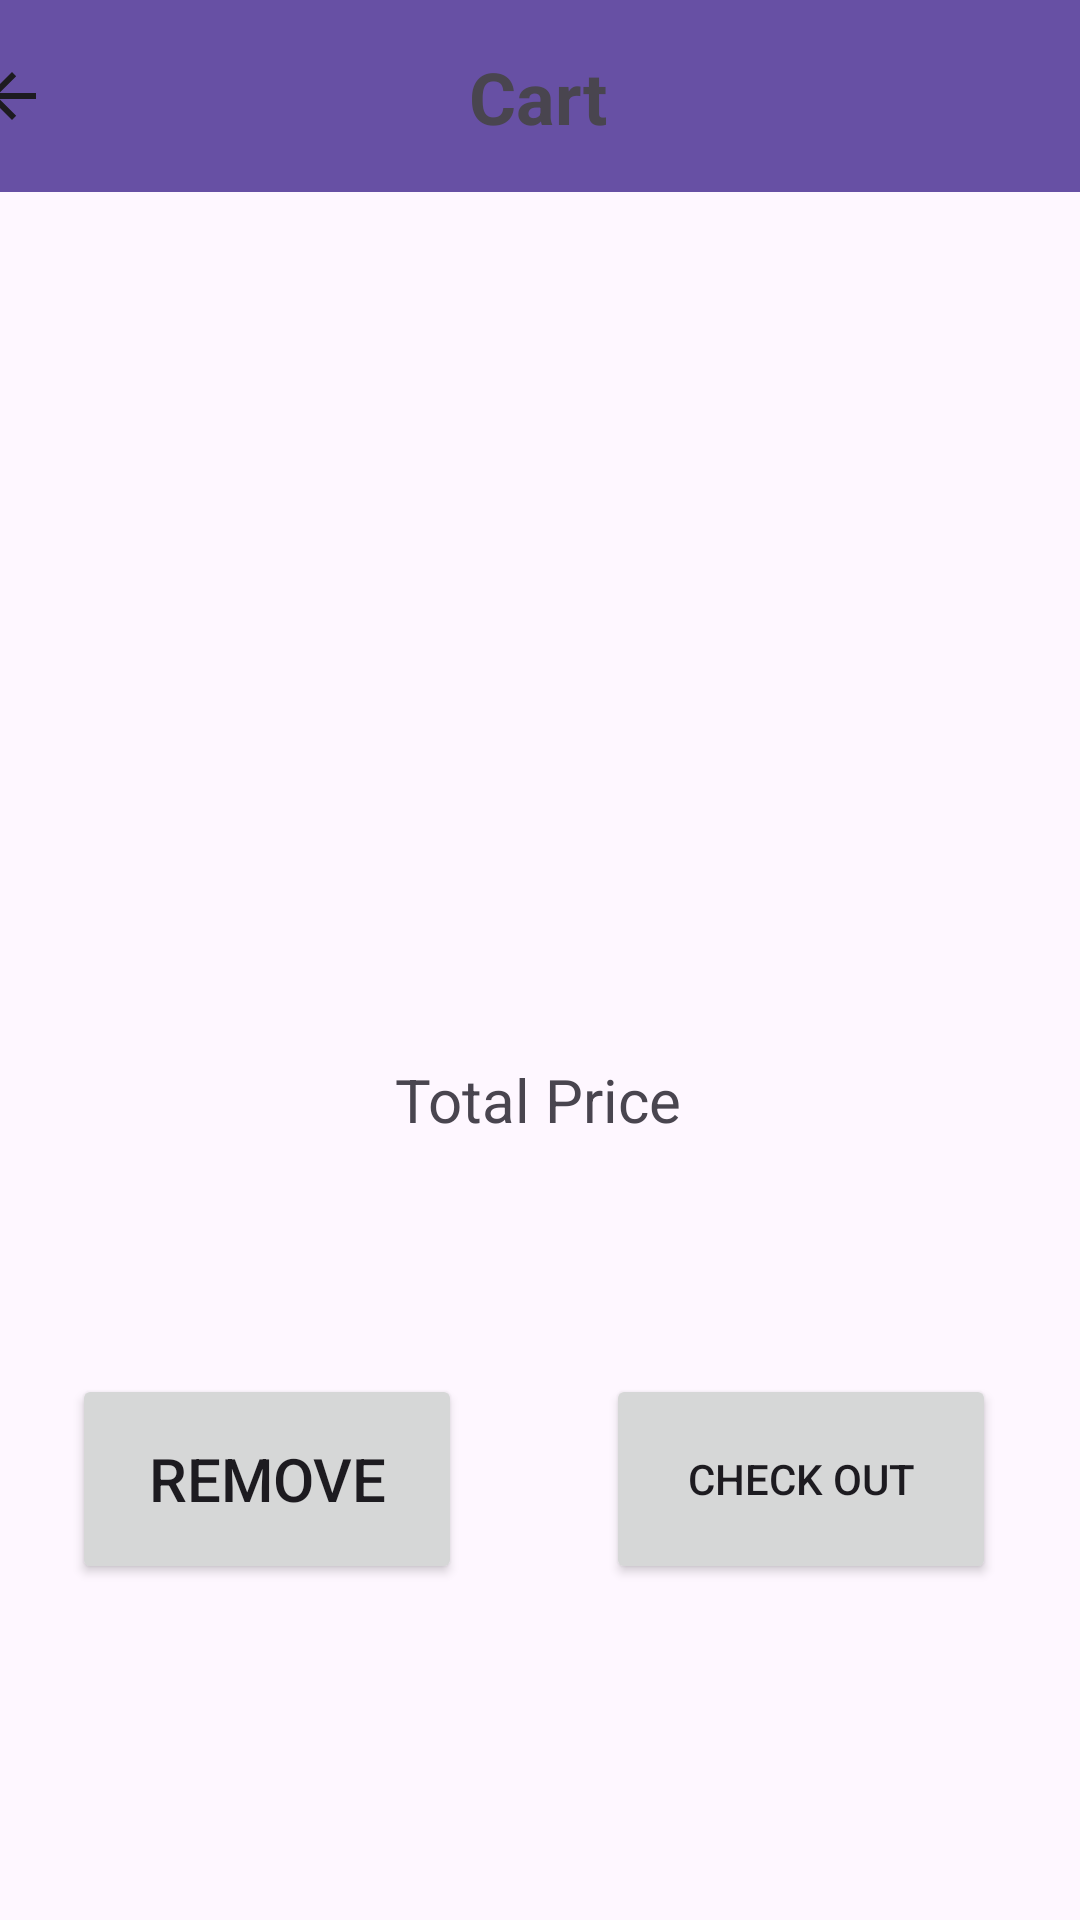

The Android layout XML behind this screen, and the referenced resources:
<!-- AndroidManifest.xml: application theme Theme.MobileCoursework -->
<!-- res/layout/activity_customer_cart.xml -->
<?xml version="1.0" encoding="utf-8"?>
<androidx.constraintlayout.widget.ConstraintLayout xmlns:android="http://schemas.android.com/apk/res/android"
    xmlns:app="http://schemas.android.com/apk/res-auto"
    xmlns:tools="http://schemas.android.com/tools"
    android:layout_width="match_parent"
    android:layout_height="match_parent"
    tools:context=".CustomerCart">

    <androidx.appcompat.widget.Toolbar
        android:id="@+id/toolbar5"
        android:layout_width="409dp"
        android:layout_height="wrap_content"
        android:background="?attr/colorPrimary"
        android:contextClickable="true"
        android:minHeight="?attr/actionBarSize"
        android:onClick="goBack"
        android:theme="?attr/actionBarTheme"
        app:layout_constraintEnd_toEndOf="parent"
        app:layout_constraintStart_toStartOf="parent"
        app:layout_constraintTop_toTopOf="parent"
        app:navigationIcon="?attr/homeAsUpIndicator" />

    <TextView
        android:id="@+id/txtCartTitle"
        android:layout_width="wrap_content"
        android:layout_height="wrap_content"
        android:layout_marginTop="16dp"
        android:text="Cart"
        android:textSize="24sp"
        android:textStyle="bold"
        app:layout_constraintEnd_toEndOf="parent"
        app:layout_constraintHorizontal_bias="0.498"
        app:layout_constraintStart_toStartOf="parent"
        app:layout_constraintTop_toTopOf="parent" />

    <ListView
        android:id="@+id/lvCartItems"
        android:layout_width="413dp"
        android:layout_height="286dp"
        app:layout_constraintEnd_toEndOf="parent"
        app:layout_constraintHorizontal_bias="1.0"
        app:layout_constraintStart_toStartOf="parent"
        app:layout_constraintTop_toBottomOf="@+id/toolbar5" />

    <Button
        android:id="@+id/btnRemoveItemCart"
        android:layout_width="130dp"
        android:layout_height="70dp"
        android:layout_marginStart="24dp"
        android:layout_marginBottom="112dp"
        android:onClick="removeItem"
        android:text="Remove"
        android:textSize="20sp"
        app:layout_constraintBottom_toBottomOf="parent"
        app:layout_constraintStart_toStartOf="parent" />

    <TextView
        android:id="@+id/txtTotalPrice"
        android:layout_width="wrap_content"
        android:layout_height="wrap_content"
        android:layout_marginBottom="260dp"
        android:text="Total Price"
        android:textSize="20sp"
        app:layout_constraintBottom_toBottomOf="parent"
        app:layout_constraintEnd_toEndOf="parent"
        app:layout_constraintHorizontal_bias="0.498"
        app:layout_constraintStart_toStartOf="parent" />

    <Button
        android:id="@+id/btnCheckOut"
        android:layout_width="130dp"
        android:layout_height="70dp"
        android:layout_marginEnd="28dp"
        android:layout_marginBottom="112dp"
        android:onClick="placeOrder"
        android:text="Check Out"
        app:layout_constraintBottom_toBottomOf="parent"
        app:layout_constraintEnd_toEndOf="parent" />
</androidx.constraintlayout.widget.ConstraintLayout>
<!-- resources referenced by this layout -->
<resources>
  <style name="Theme.MobileCoursework" parent="Base.Theme.MobileCoursework" />
  <style name="Base.Theme.MobileCoursework" parent="Theme.Material3.DayNight.NoActionBar">
          
          
      </style>
</resources>
